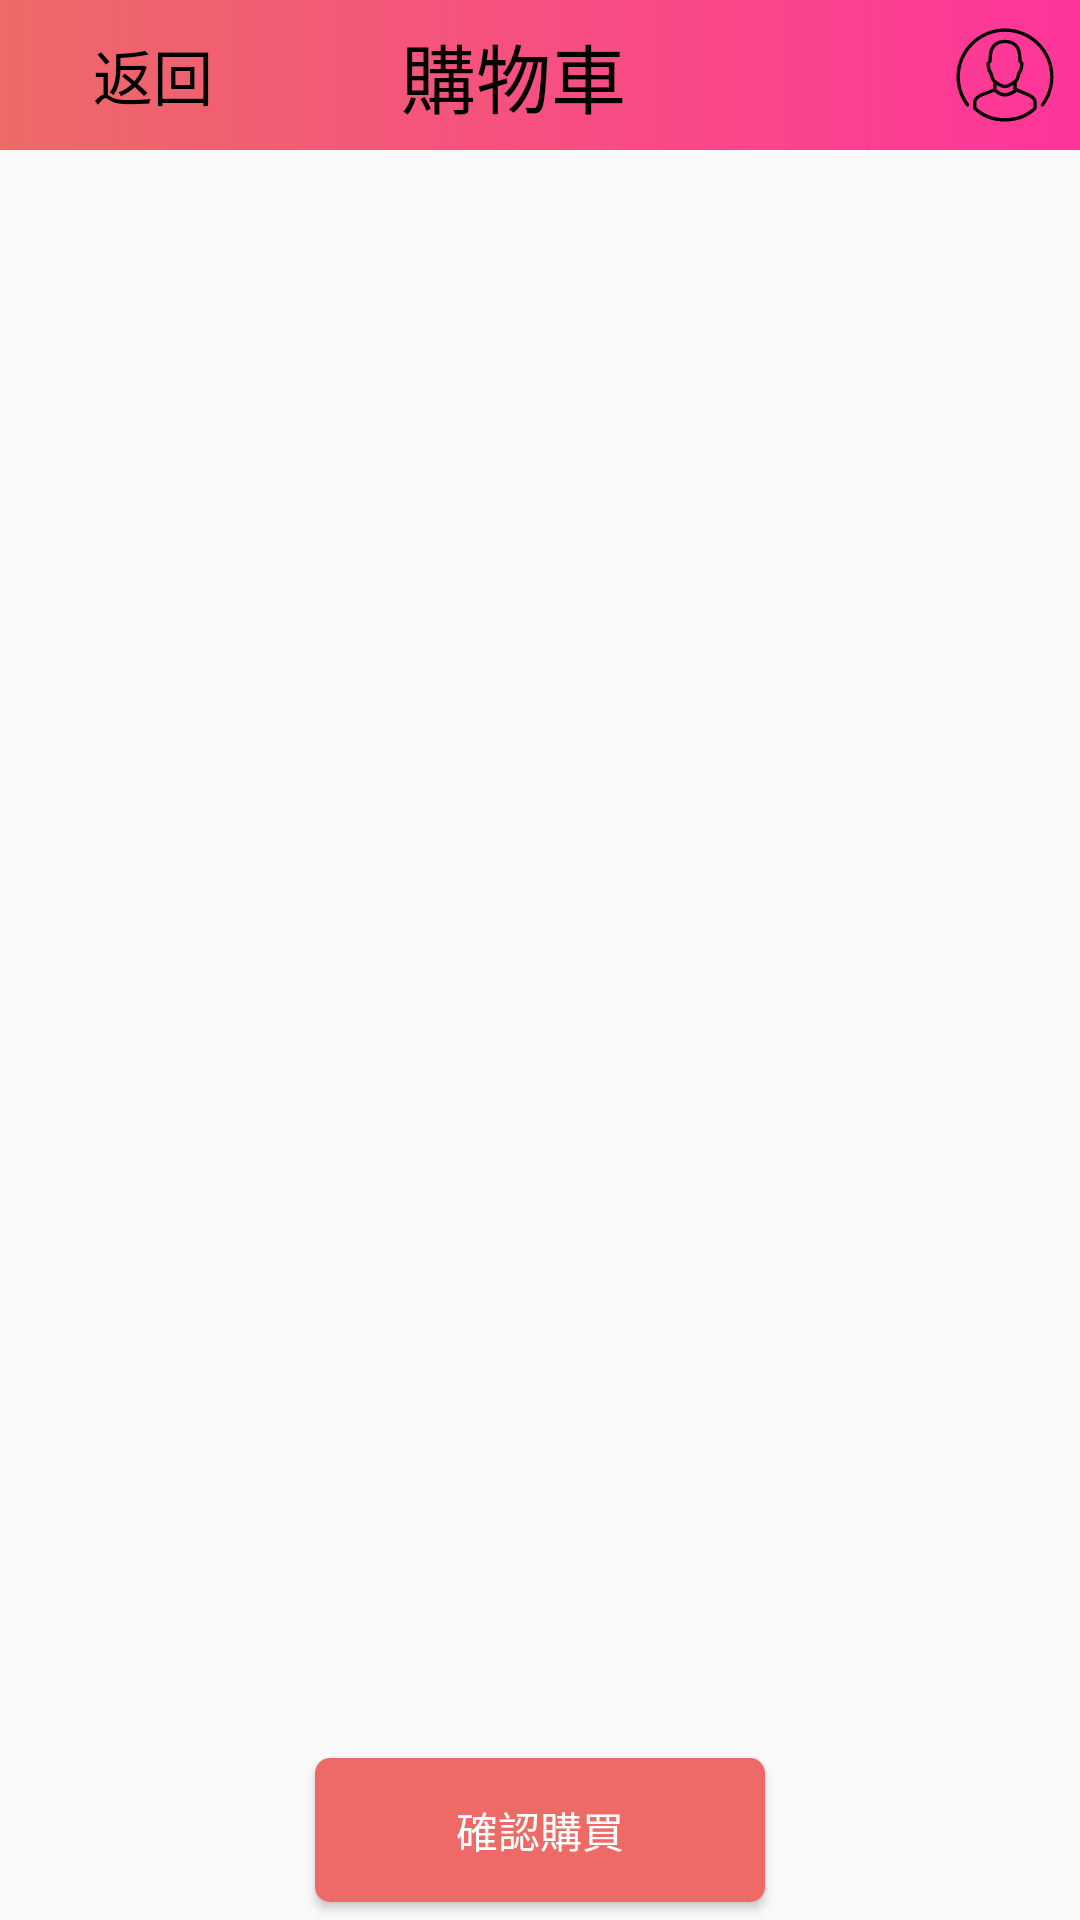

This screen was rendered from an Android layout file. Write that file and the resources it references.
<!-- AndroidManifest.xml: application theme Theme.BeipuCharm -->
<!-- res/layout/fragment_store_cart.xml -->
<?xml version="1.0" encoding="utf-8"?>
<androidx.constraintlayout.widget.ConstraintLayout xmlns:android="http://schemas.android.com/apk/res/android"
    xmlns:app="http://schemas.android.com/apk/res-auto"
    xmlns:tools="http://schemas.android.com/tools"
    android:layout_width="match_parent"
    android:layout_height="match_parent"
    tools:context=".Store.StoreCartFragment" >

    <androidx.constraintlayout.widget.ConstraintLayout
        android:id="@+id/tv_beipuShop"
        android:layout_width="match_parent"
        android:layout_height="50dp"
        android:background="@drawable/shape_pink"
        app:layout_constraintStart_toStartOf="parent"
        app:layout_constraintTop_toTopOf="parent">

        <androidx.constraintlayout.widget.Guideline
            android:id="@+id/guideline7"
            android:layout_width="wrap_content"
            android:layout_height="wrap_content"
            android:orientation="vertical"
            app:layout_constraintGuide_percent="0.20" />

        <androidx.constraintlayout.widget.Guideline
            android:id="@+id/guideline6"
            android:layout_width="wrap_content"
            android:layout_height="wrap_content"
            android:orientation="vertical"
            app:layout_constraintGuide_percent="0.75" />

        <ImageView
            android:id="@+id/iv_member"
            android:layout_width="50dp"
            android:layout_height="wrap_content"
            app:layout_constraintEnd_toEndOf="parent"
            app:layout_constraintTop_toTopOf="parent"
            app:srcCompat="@drawable/ic_new_account" />

        <ImageView
            android:id="@+id/iv_shoppingCar"
            android:layout_width="45dp"
            android:layout_height="40dp"
            app:layout_constraintBottom_toBottomOf="parent"
            app:layout_constraintEnd_toStartOf="@id/iv_member"
            app:layout_constraintStart_toStartOf="@id/guideline6"
            app:layout_constraintTop_toTopOf="parent"
            app:srcCompat="@drawable/ic_shopping_cart" />

        <TextView
            android:id="@+id/textView"
            android:layout_width="wrap_content"
            android:layout_height="wrap_content"
            android:text="購物車"
            android:textColor="@color/black"
            android:textSize="25sp"
            app:layout_constraintBottom_toBottomOf="parent"
            app:layout_constraintEnd_toStartOf="@+id/guideline6"
            app:layout_constraintStart_toStartOf="@+id/guideline7"
            app:layout_constraintTop_toTopOf="parent" />

        <ImageView
            android:id="@+id/imageView"
            android:layout_width="30dp"
            android:layout_height="50dp"

            app:layout_constraintBottom_toBottomOf="parent"
            app:layout_constraintStart_toStartOf="parent"
            app:layout_constraintTop_toTopOf="parent"
            app:srcCompat="@drawable/ic_back" />

        <TextView
            android:id="@+id/textView9"
            android:layout_width="0dp"
            android:layout_height="50dp"
            android:gravity="center"
            android:text="返回"
            android:textColor="@color/black"
            android:textSize="20sp"
            app:layout_constraintBottom_toBottomOf="parent"
            app:layout_constraintEnd_toStartOf="@+id/guideline7"
            app:layout_constraintStart_toEndOf="@+id/imageView"
            app:layout_constraintTop_toTopOf="parent" />

        <View
            android:id="@+id/back"
            android:layout_width="0dp"
            android:layout_height="wrap_content"
            app:layout_constraintBottom_toBottomOf="parent"
            app:layout_constraintEnd_toStartOf="@+id/guideline7"
            app:layout_constraintStart_toStartOf="@+id/imageView"
            app:layout_constraintTop_toTopOf="parent" />

    </androidx.constraintlayout.widget.ConstraintLayout>

    <androidx.constraintlayout.widget.Guideline
        android:id="@+id/guideline9"
        android:layout_width="wrap_content"
        android:layout_height="wrap_content"
        android:orientation="horizontal"
        app:layout_constraintGuide_percent="0.9"/>

    <androidx.recyclerview.widget.RecyclerView
        android:id="@+id/recyclerView"
        android:layout_width="match_parent"
        android:layout_height="0dp"
        app:layout_constraintBottom_toTopOf="@+id/guideline9"
        app:layout_constraintEnd_toEndOf="parent"
        app:layout_constraintStart_toStartOf="parent"
        app:layout_constraintTop_toBottomOf="@+id/tv_beipuShop" />

    <Button
        android:id="@+id/btn_confirmPurchase"
        android:layout_width="150dp"
        android:layout_height="wrap_content"
        android:layout_marginTop="10dp"
        android:text="確認購買"
        android:textColor="@color/white"
        android:background="@drawable/shape_round_light_typered"
        app:layout_constraintEnd_toEndOf="parent"
        app:layout_constraintStart_toStartOf="parent"
        app:layout_constraintTop_toBottomOf="@+id/recyclerView" />
</androidx.constraintlayout.widget.ConstraintLayout>
<!-- resources referenced by this layout -->
<resources>
  <color name="black">#FF000000</color>
  <color name="white">#FFFFFFFF</color>
  <!-- drawable ic_new_account: vector/xml drawable (drawable, 2249 chars, omitted) -->
  <!-- drawable shape_pink (drawable) -->
  <?xml version="1.0" encoding="utf-8"?>
  <shape xmlns:android="http://schemas.android.com/apk/res/android"
      android:shape="rectangle" >
  
      <gradient
      android:angle="0"
      android:startColor="@color/orange"
      android:endColor="@color/pink"/>
  
  </shape>
  <!-- drawable shape_round_light_typered (drawable) -->
  <?xml version="1.0" encoding="utf-8"?>
  <shape xmlns:android="http://schemas.android.com/apk/res/android" android:shape="rectangle" >
      <solid android:color="@color/orange" />
      <corners android:radius="5dp"/>
  </shape>
  <style name="Theme.BeipuCharm" parent="Theme.AppCompat.Light.NoActionBar">
          
          <item name="colorPrimary">@color/purple_500</item>
          <item name="colorPrimaryVariant">@color/purple_700</item>
          <item name="colorOnPrimary">@color/white</item>
          
          <item name="colorSecondary">@color/teal_200</item>
          <item name="colorSecondaryVariant">@color/teal_700</item>
          <item name="colorOnSecondary">@color/black</item>
          
          <item name="android:statusBarColor" tools:targetApi="l">?attr/colorPrimaryVariant</item>
          
      </style>
  <color name="orange">#ED6A67</color>
  <color name="pink">#FF359A</color>
  <color name="purple_500">#FF6200EE</color>
  <color name="purple_700">#FF3700B3</color>
  <color name="teal_200">#FF03DAC5</color>
  <color name="teal_700">#FF018786</color>
</resources>
